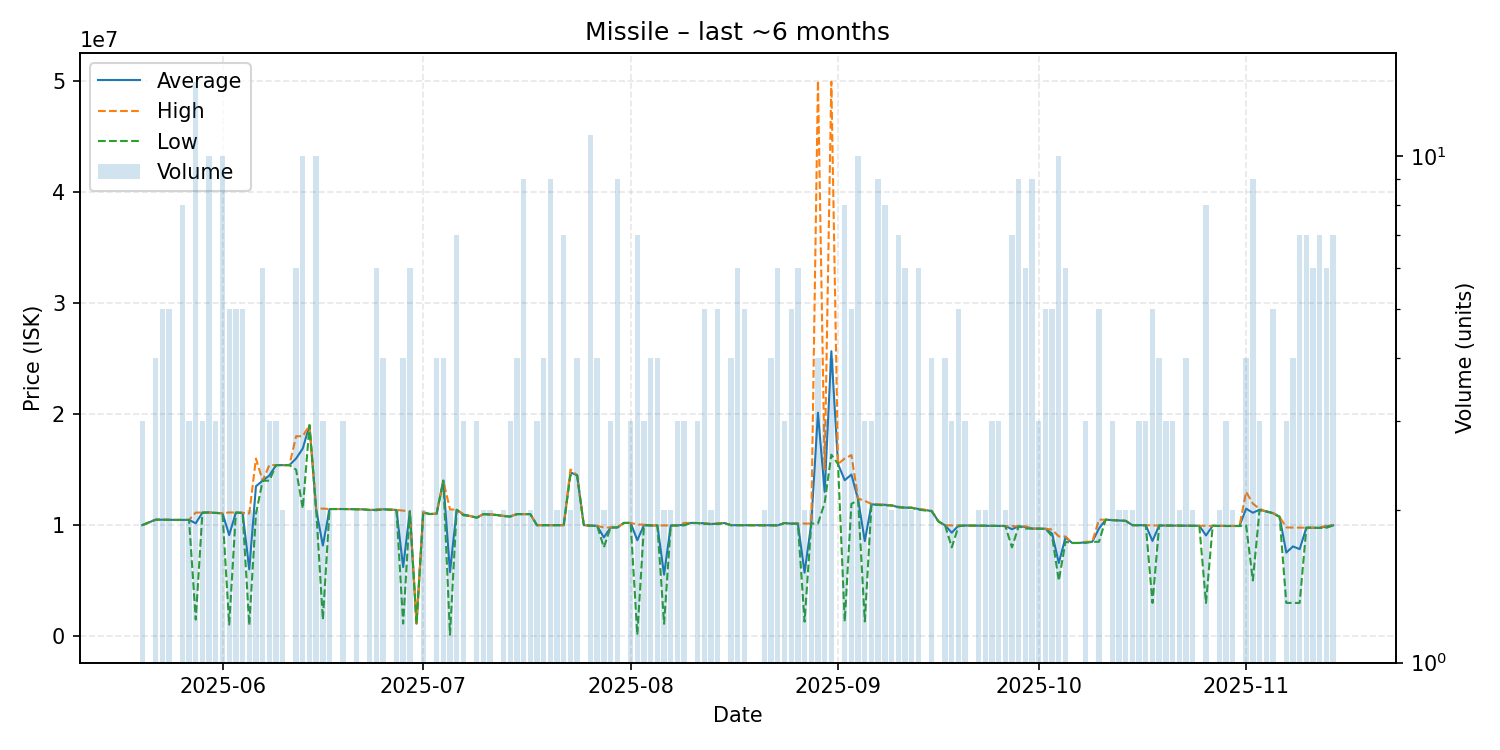

Source data for this figure (header and first rows):
date, average, highest, lowest, order_count, volume
2025-05-20, 9998000, 10000000, 9997000, 3, 3
2025-05-22, 10490000, 10490000, 10490000, 4, 4
2025-05-23, 10490000, 10490000, 10490000, 5, 5
2025-05-24, 10482000, 10490000, 10470000, 5, 5
2025-05-25, 10470000, 10470000, 10470000, 1, 1
2025-05-26, 10470000, 10470000, 10470000, 7, 8
2025-05-27, 10470000, 10470000, 10470000, 3, 3
2025-05-28, 10166429, 11130000, 1500000, 14, 14
2025-05-29, 11130000, 11130000, 11130000, 3, 3
2025-05-30, 11140000, 11140000, 11140000, 7, 10
2025-05-31, 11100000, 11105000, 11095000, 3, 3
2025-06-01, 11065000, 11080000, 11050000, 10, 10
2025-06-02, 9106200, 11140000, 1051000, 5, 5
2025-06-03, 11134000, 11140000, 11130000, 5, 5
2025-06-04, 11108000, 11110000, 11095000, 5, 5
2025-06-05, 6020000, 11040000, 1000000, 2, 2
2025-06-06, 13500000, 15990000, 11010000, 2, 2
2025-06-07, 14000000, 14000000, 14000000, 6, 6
2025-06-08, 14466667, 15400000, 14000000, 3, 3
2025-06-09, 15400000, 15400000, 15400000, 3, 3
2025-06-10, 15400000, 15400000, 15400000, 2, 2
2025-06-11, 15400000, 15400000, 15400000, 1, 1
2025-06-12, 15995000, 18000000, 14990000, 5, 6
2025-06-13, 16900000, 18000000, 11500000, 6, 10
2025-06-14, 18990000, 19000000, 18980000, 2, 2
2025-06-15, 11416000, 11490000, 11380000, 6, 10
2025-06-16, 8160000, 11490000, 1500000, 3, 3
2025-06-17, 11450000, 11450000, 11450000, 2, 2
2025-06-19, 11450000, 11450000, 11450000, 3, 3
2025-06-21, 11430000, 11430000, 11430000, 2, 2
2025-06-22, 11420000, 11420000, 11420000, 1, 1
2025-06-23, 11365000, 11370000, 11360000, 2, 2
2025-06-24, 11383333, 11430000, 11340000, 6, 6
2025-06-25, 11427500, 11430000, 11420000, 3, 4
2025-06-27, 11365000, 11370000, 11360000, 2, 2
2025-06-28, 6224500, 11305000, 1144000, 3, 4
2025-06-29, 11240000, 11240000, 11240000, 6, 6
2025-06-30, 1143000, 1143000, 1143000, 1, 1
2025-07-01, 11140000, 11150000, 11130000, 2, 2
2025-07-02, 11000000, 11000000, 11000000, 1, 1
2025-07-03, 11027500, 11045000, 11010000, 4, 4
2025-07-04, 14000000, 14000000, 14000000, 4, 4
2025-07-05, 5773050, 11420000, 126100, 2, 2
2025-07-06, 11381429, 11390000, 11375000, 4, 7
2025-07-07, 10953333, 10990000, 10880000, 3, 3
2025-07-08, 10820000, 10820000, 10820000, 1, 1
2025-07-09, 10673333, 10680000, 10670000, 3, 3
2025-07-10, 10990000, 10990000, 10990000, 2, 2
2025-07-11, 10965000, 10990000, 10940000, 2, 2
2025-07-12, 10910000, 10910000, 10910000, 1, 1
2025-07-13, 10825000, 10840000, 10810000, 2, 2
2025-07-14, 10776667, 10800000, 10765000, 3, 3
2025-07-15, 10990000, 10990000, 10990000, 4, 4
2025-07-16, 10990000, 10990000, 10990000, 9, 9
2025-07-17, 10995000, 11000000, 10990000, 2, 2
2025-07-18, 9995000, 9995000, 9995000, 3, 3
2025-07-19, 9995250, 9996000, 9995000, 4, 4
2025-07-20, 9995556, 9996000, 9994000, 5, 9
2025-07-21, 9994000, 9994000, 9994000, 2, 2
2025-07-22, 9995286, 9997000, 9994000, 3, 7
... 114 more rows
